Run: headless pygame with SDL's dummy video driver; simulated clock (each Clock.tick advances the game by its frame time, no real sleeping); random seed 0; keys injected as events and as key.get_pressed() state; no mouse input.
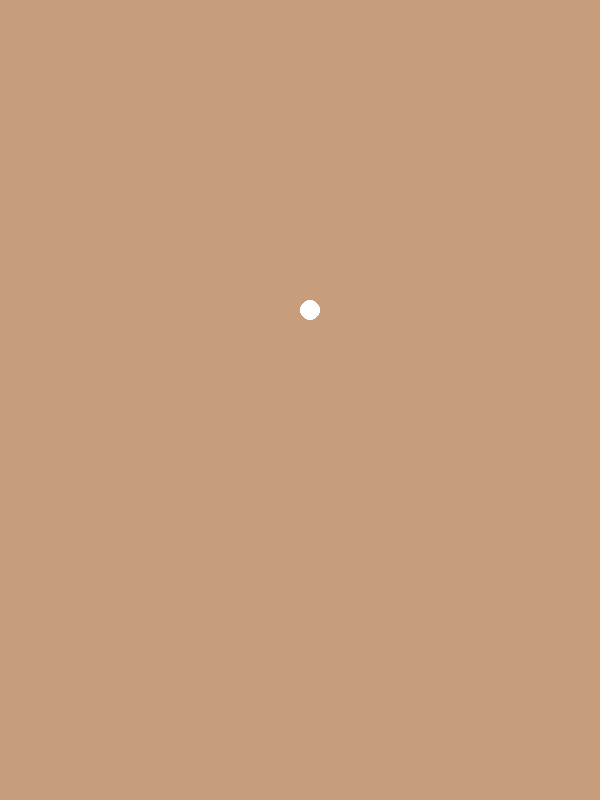
Frame 1 of 4 · flips 1–60 · no input
Frame 2 of 4 · flips 61–180 · tapped SPACE, RETURN · held RIGHT (→), D · screen unchanged from frame 1, image omitted
Frame 3 of 4 · flips 181–300 · held DOWN (↓), S · screen unchanged from frame 2, image omitted
Frame 4 of 4 · flips 301–420 · held LEFT (←), A, UP (↑), W · screen unchanged from frame 3, image omitted

The pygame program that drew these frames:

import pygame as pyg
import random


# Classes
class Fruit:
    def __init__(self, x, y):
        self.x = x
        self.y = y
        self.type = random.choices(["u", "h"])
        self.color = ''
        self.rect = pyg.Rect(x, y, 20, 20)
        if self.type == ['u']:
            self.color = (0, 0, 0)
        else:
            self.color = (255, 255, 255)

    def draw(self):
        pyg.draw.ellipse(screen, self.color, self.rect)

    def update(self):
        self.draw()


# Window
dimensions = [600, 800]
screen = pyg.display.set_mode(tuple(dimensions))
pyg.display.set_caption("Health Ninja")

# Game loop and vars
clock = pyg.time.Clock()
is_running = True
fruit = Fruit(300, 300)

while is_running:
    for event in pyg.event.get():
        if event.type == pyg.QUIT:
            is_running = False
    screen.fill((200, 157, 124))
    fruit.draw()
    pyg.display.update()

pyg.quit()
exit()
